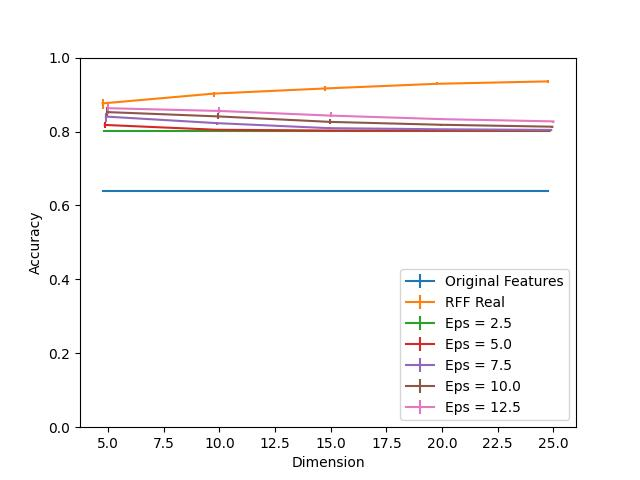

The file beside this chart, header and first rows:
Dimension, RFF Real, RFF Real 25, RFF Real 75, Eps = 2.5, Eps = 2.5 25, Eps = 2.5 75, Eps = 5.0, Eps = 5.0 25, Eps = 5.0 75, Eps = 7.5, Eps = 7.5 25, Eps = 7.5 75, Eps = 10.0, Eps = 10.0 25, Eps = 10.0 75, Eps = 12.5, Eps = 12.5 25, Eps = 12.5 75, Original Features
5, 0.8761, 0.01435, 0.01174, 0.8026, 0.0, 0.0, 0.8178, 0.006957, 0.006957, 0.8404, 0.01348, 0.009565, 0.8526, 0.01391, 0.01435, 0.863, 0.01652, 0.01435, 0.6396
10, 0.9026, 0.00913, 0.005217, 0.8026, 0.0, 0.0, 0.8048, 0.0008696, 0.001739, 0.8226, 0.006087, 0.004348, 0.8409, 0.008261, 0.01, 0.8557, 0.006522, 0.01087, 0.6396
15, 0.9165, 0.006087, 0.007391, 0.8026, 0.0, 0.0, 0.8026, 0.0, 0.0008696, 0.8091, 0.001739, 0.003913, 0.8261, 0.004783, 0.006957, 0.843, 0.004783, 0.008696, 0.6396
20, 0.9291, 0.003913, 0.004783, 0.8026, 0.0, 0.0, 0.8026, 0.0, 0.0, 0.8061, 0.001739, 0.001304, 0.8183, 0.003043, 0.002609, 0.8335, 0.002609, 0.003478, 0.6396
25, 0.9357, 0.003913, 0.004783, 0.8026, 0.0, 0.0, 0.8026, 0.0, 0.0, 0.8043, 0.001304, 0.0004348, 0.813, 0.002609, 0.002609, 0.8274, 0.003478, 0.002174, 0.6396
